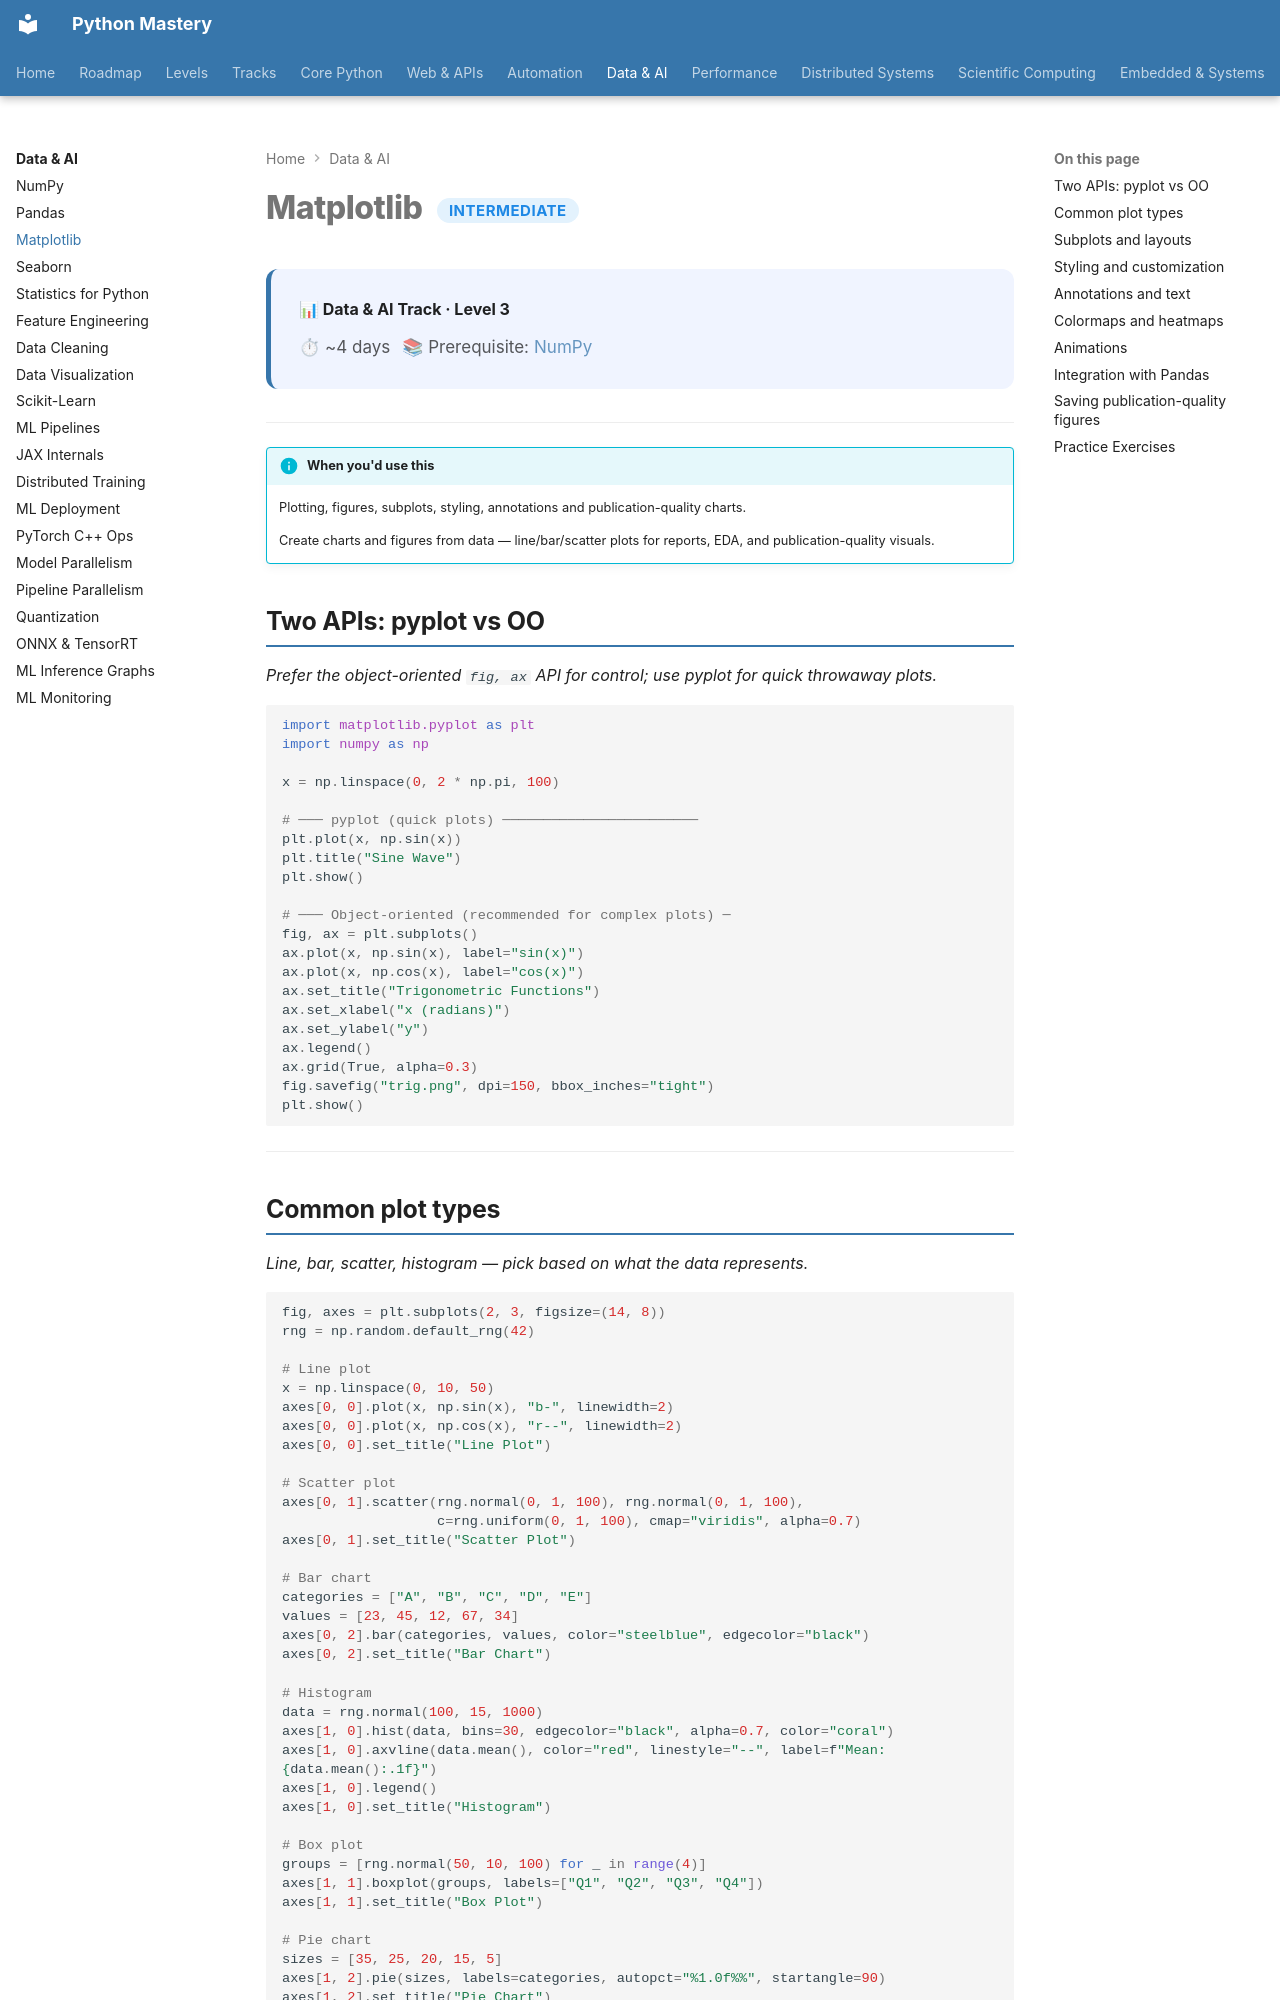

repository: SSnp75/PythonMastery-Site · page: data/intermediate/matplotlib/index.html · generator: mkdocs

---
title: Matplotlib
description: Plotting, figures, subplots, styling, annotations and publication-quality charts
---

# Matplotlib <span class="pm-badge pm-badge-intermediate">Intermediate</span>

<div class="pm-topic-header">
  <strong>📊 Data & AI Track · Level 3</strong>
  <div class="pm-topic-meta">
    <span>⏱ ~4 days</span>
    <span>📚 Prerequisite: <a href="numpy/">NumPy</a></span>
  </div>
</div>

---

!!! info "When you'd use this"
    Plotting, figures, subplots, styling, annotations and publication-quality charts.

    Create charts and figures from data — line/bar/scatter plots for reports, EDA, and publication-quality visuals.


## Two APIs: pyplot vs OO

*Prefer the object-oriented `fig, ax` API for control; use pyplot for quick throwaway plots.*

```python
import matplotlib.pyplot as plt
import numpy as np

x = np.linspace(0, 2 * np.pi, 100)

# ─── pyplot (quick plots) ────────────────────────
plt.plot(x, np.sin(x))
plt.title("Sine Wave")
plt.show()

# ─── Object-oriented (recommended for complex plots) ─
fig, ax = plt.subplots()
ax.plot(x, np.sin(x), label="sin(x)")
ax.plot(x, np.cos(x), label="cos(x)")
ax.set_title("Trigonometric Functions")
ax.set_xlabel("x (radians)")
ax.set_ylabel("y")
ax.legend()
ax.grid(True, alpha=0.3)
fig.savefig("trig.png", dpi=150, bbox_inches="tight")
plt.show()
```

---
